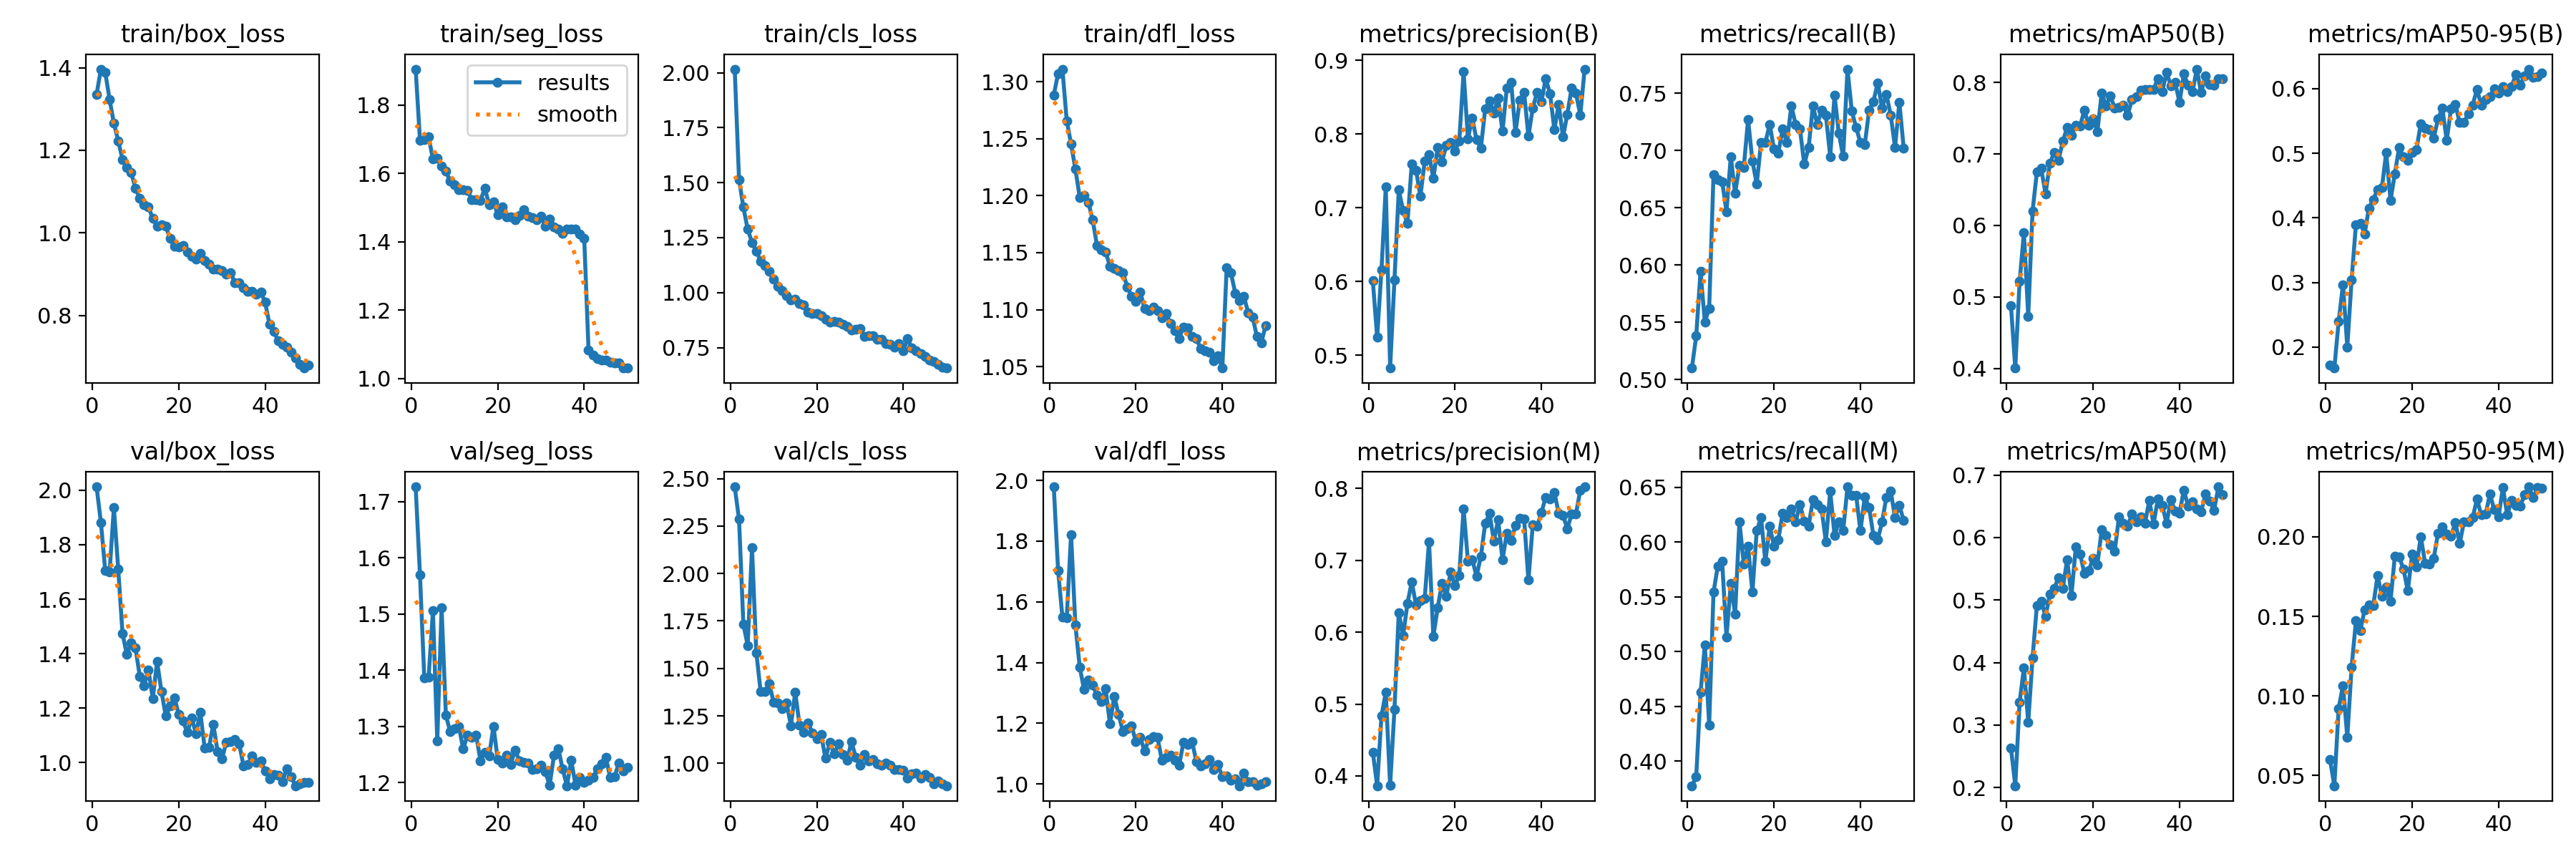

The file beside this chart, header and first rows:
epoch, time, train/box_loss, train/seg_loss, train/cls_loss, train/dfl_loss, metrics/precision(B), metrics/recall(B), metrics/mAP50(B), metrics/mAP50-95(B), metrics/precision(M), metrics/recall(M), metrics/mAP50(M), metrics/mAP50-95(M), val/box_loss, val/seg_loss, val/cls_loss, val/dfl_loss, lr/pg0, lr/pg1, lr/pg2
1, 129.9, 1.335, 1.905, 2.016, 1.288, 0.6007, 0.51, 0.4878, 0.1723, 0.4331, 0.3775, 0.2632, 0.05993, 2.013, 1.726, 2.457, 1.979, 0.0006638, 0.0006638, 0.0006638
2, 230.2, 1.397, 1.698, 1.515, 1.307, 0.5242, 0.5382, 0.4005, 0.1674, 0.3862, 0.3855, 0.2029, 0.04358, 1.881, 1.569, 2.286, 1.703, 0.001304, 0.001304, 0.001304
3, 328.8, 1.389, 1.699, 1.389, 1.311, 0.6157, 0.5944, 0.5215, 0.2394, 0.4836, 0.4627, 0.3364, 0.09223, 1.705, 1.386, 1.733, 1.55, 0.001918, 0.001918, 0.001918
4, 427.2, 1.324, 1.707, 1.288, 1.266, 0.7284, 0.5502, 0.5895, 0.2966, 0.5164, 0.506, 0.3911, 0.1065, 1.699, 1.387, 1.621, 1.548, 0.001881, 0.001881, 0.001881
5, 524.6, 1.265, 1.642, 1.228, 1.245, 0.4824, 0.5623, 0.4731, 0.2001, 0.3867, 0.4331, 0.3048, 0.07403, 1.937, 1.505, 2.135, 1.821, 0.001842, 0.001842, 0.001842
6, 622.6, 1.223, 1.644, 1.188, 1.223, 0.6017, 0.6787, 0.6202, 0.3044, 0.4922, 0.5542, 0.4074, 0.1183, 1.711, 1.274, 1.584, 1.524, 0.001802, 0.001802, 0.001802
7, 720.8, 1.178, 1.621, 1.143, 1.199, 0.7243, 0.6747, 0.6746, 0.3898, 0.6275, 0.5783, 0.4912, 0.1472, 1.474, 1.51, 1.377, 1.386, 0.001762, 0.001762, 0.001762
8, 819.5, 1.158, 1.606, 1.122, 1.2, 0.6965, 0.6729, 0.6797, 0.392, 0.5948, 0.5823, 0.4986, 0.1409, 1.397, 1.319, 1.38, 1.311, 0.001723, 0.001723, 0.001723
9, 919.6, 1.146, 1.577, 1.097, 1.194, 0.6788, 0.6466, 0.6443, 0.3751, 0.6398, 0.5136, 0.474, 0.1541, 1.44, 1.29, 1.42, 1.343, 0.001683, 0.001683, 0.001683
10, 1019, 1.108, 1.567, 1.061, 1.179, 0.7593, 0.6948, 0.6867, 0.415, 0.67, 0.5623, 0.5091, 0.1573, 1.421, 1.296, 1.322, 1.326, 0.001644, 0.001644, 0.001644
11, 1118, 1.083, 1.553, 1.028, 1.156, 0.7508, 0.6626, 0.7019, 0.4282, 0.6379, 0.5341, 0.5181, 0.1567, 1.317, 1.299, 1.317, 1.292, 0.001604, 0.001604, 0.001604
12, 1216, 1.067, 1.552, 1.009, 1.153, 0.7156, 0.6867, 0.6914, 0.4441, 0.6444, 0.6185, 0.5363, 0.1756, 1.283, 1.26, 1.287, 1.272, 0.001564, 0.001564, 0.001564
13, 1315, 1.062, 1.55, 0.9863, 1.15, 0.763, 0.6852, 0.7177, 0.4464, 0.6465, 0.5803, 0.519, 0.1628, 1.34, 1.284, 1.32, 1.313, 0.001525, 0.001525, 0.001525
14, 1413, 1.035, 1.523, 0.9674, 1.138, 0.7722, 0.7269, 0.7369, 0.5008, 0.7262, 0.5964, 0.5647, 0.1686, 1.236, 1.28, 1.199, 1.198, 0.001485, 0.001485, 0.001485
15, 1510, 1.016, 1.522, 0.9705, 1.136, 0.7399, 0.6908, 0.7261, 0.4273, 0.594, 0.5542, 0.5073, 0.1596, 1.371, 1.284, 1.376, 1.289, 0.001446, 0.001446, 0.001446
16, 1608, 1.02, 1.521, 0.9502, 1.134, 0.7815, 0.6707, 0.7404, 0.4682, 0.634, 0.6104, 0.5847, 0.1879, 1.263, 1.239, 1.202, 1.229, 0.001406, 0.001406, 0.001406
17, 1705, 1.017, 1.557, 0.9436, 1.133, 0.7629, 0.7068, 0.7393, 0.5092, 0.668, 0.6222, 0.5737, 0.1873, 1.171, 1.253, 1.165, 1.172, 0.001366, 0.001366, 0.001366
18, 1804, 0.9858, 1.509, 0.9098, 1.12, 0.7847, 0.7068, 0.761, 0.495, 0.6497, 0.5823, 0.5423, 0.1796, 1.208, 1.247, 1.212, 1.182, 0.001327, 0.001327, 0.001327
19, 1903, 0.9672, 1.518, 0.9034, 1.112, 0.7886, 0.7229, 0.74, 0.4887, 0.6842, 0.6145, 0.5472, 0.166, 1.239, 1.3, 1.158, 1.191, 0.001287, 0.001287, 0.001287
20, 2001, 0.9665, 1.479, 0.9034, 1.107, 0.7774, 0.7012, 0.7492, 0.5017, 0.6645, 0.5967, 0.5665, 0.189, 1.178, 1.24, 1.128, 1.14, 0.001248, 0.001248, 0.001248
21, 2099, 0.9692, 1.502, 0.8943, 1.116, 0.7907, 0.698, 0.7313, 0.5057, 0.6794, 0.6024, 0.5568, 0.1811, 1.152, 1.235, 1.152, 1.154, 0.001208, 0.001208, 0.001208
22, 2196, 0.9539, 1.473, 0.879, 1.101, 0.8844, 0.7189, 0.7856, 0.5456, 0.7718, 0.6265, 0.6126, 0.2001, 1.111, 1.248, 1.026, 1.109, 0.001168, 0.001168, 0.001168
23, 2294, 0.944, 1.473, 0.8645, 1.099, 0.7938, 0.7068, 0.7667, 0.539, 0.6988, 0.6225, 0.6035, 0.1835, 1.164, 1.232, 1.109, 1.146, 0.001129, 0.001129, 0.001129
24, 2393, 0.9368, 1.464, 0.8699, 1.102, 0.8215, 0.7391, 0.7809, 0.5369, 0.7009, 0.6306, 0.589, 0.1827, 1.107, 1.257, 1.052, 1.156, 0.001089, 0.001089, 0.001089
25, 2492, 0.9502, 1.477, 0.8647, 1.099, 0.7922, 0.7229, 0.7646, 0.5238, 0.6781, 0.6185, 0.5779, 0.1866, 1.184, 1.239, 1.101, 1.154, 0.00105, 0.00105, 0.00105
26, 2591, 0.9333, 1.493, 0.8556, 1.093, 0.781, 0.7189, 0.7647, 0.5534, 0.7057, 0.6345, 0.6332, 0.2024, 1.055, 1.236, 1.048, 1.079, 0.00101, 0.00101, 0.00101
27, 2690, 0.9239, 1.476, 0.8462, 1.097, 0.8344, 0.688, 0.7677, 0.5694, 0.7514, 0.6191, 0.6225, 0.2062, 1.057, 1.234, 1.016, 1.087, 0.0009704, 0.0009704, 0.0009704
28, 2788, 0.9121, 1.47, 0.8313, 1.088, 0.8454, 0.7025, 0.7542, 0.5202, 0.7651, 0.6149, 0.6188, 0.202, 1.141, 1.222, 1.115, 1.095, 0.0009308, 0.0009308, 0.0009308
29, 2888, 0.9113, 1.464, 0.8316, 1.081, 0.8286, 0.739, 0.776, 0.5686, 0.7272, 0.6385, 0.6376, 0.2004, 1.041, 1.225, 1.033, 1.079, 0.0008912, 0.0008912, 0.0008912
30, 2986, 0.9088, 1.474, 0.8364, 1.075, 0.8485, 0.7229, 0.7799, 0.5759, 0.7564, 0.6345, 0.625, 0.209, 1.013, 1.23, 0.9911, 1.062, 0.0008516, 0.0008516, 0.0008516
31, 3085, 0.8994, 1.445, 0.8015, 1.085, 0.804, 0.7349, 0.7887, 0.5473, 0.7008, 0.6305, 0.6328, 0.1959, 1.074, 1.219, 1.048, 1.136, 0.000812, 0.000812, 0.000812
32, 3184, 0.9026, 1.466, 0.8031, 1.084, 0.8625, 0.7309, 0.7902, 0.5474, 0.7382, 0.6001, 0.6224, 0.2094, 1.078, 1.195, 1.013, 1.131, 0.0007724, 0.0007724, 0.0007724
33, 3283, 0.8799, 1.444, 0.8033, 1.076, 0.8703, 0.6948, 0.7902, 0.5614, 0.7273, 0.6466, 0.6592, 0.2094, 1.086, 1.248, 1.021, 1.14, 0.0007328, 0.0007328, 0.0007328
34, 3382, 0.8791, 1.438, 0.7863, 1.075, 0.802, 0.7483, 0.7901, 0.5747, 0.7485, 0.6064, 0.6218, 0.2119, 1.069, 1.26, 0.999, 1.073, 0.0006932, 0.0006932, 0.0006932
35, 3479, 0.8666, 1.425, 0.7874, 1.066, 0.8464, 0.7149, 0.8056, 0.5987, 0.7583, 0.6185, 0.6622, 0.2237, 0.9872, 1.224, 0.9892, 1.059, 0.0006536, 0.0006536, 0.0006536
36, 3577, 0.8581, 1.438, 0.7669, 1.064, 0.8565, 0.6949, 0.7871, 0.5744, 0.7579, 0.6104, 0.6516, 0.2138, 0.9936, 1.194, 1.002, 1.066, 0.000614, 0.000614, 0.000614
37, 3675, 0.8583, 1.438, 0.7657, 1.062, 0.797, 0.7711, 0.8141, 0.583, 0.6725, 0.6506, 0.6229, 0.2141, 1.025, 1.239, 0.9913, 1.081, 0.0005744, 0.0005744, 0.0005744
38, 3774, 0.8508, 1.438, 0.7516, 1.055, 0.8355, 0.7344, 0.7953, 0.588, 0.7493, 0.6426, 0.6605, 0.227, 1.002, 1.195, 0.9679, 1.047, 0.0005348, 0.0005348, 0.0005348
39, 3873, 0.8568, 1.422, 0.769, 1.059, 0.8567, 0.72, 0.7997, 0.5996, 0.7475, 0.6426, 0.6426, 0.2169, 1.007, 1.21, 0.967, 1.064, 0.0004952, 0.0004952, 0.0004952
40, 3972, 0.8316, 1.41, 0.7342, 1.049, 0.8438, 0.7068, 0.7718, 0.5936, 0.7665, 0.6104, 0.6389, 0.2127, 0.9696, 1.2, 0.9635, 1.023, 0.0004556, 0.0004556, 0.0004556
41, 4067, 0.7784, 1.083, 0.7897, 1.137, 0.8754, 0.7053, 0.8118, 0.6036, 0.7879, 0.6415, 0.676, 0.2309, 0.9412, 1.204, 0.9241, 1.026, 0.000416, 0.000416, 0.000416
42, 4159, 0.7614, 1.069, 0.7489, 1.132, 0.8549, 0.7349, 0.7958, 0.5951, 0.7853, 0.6315, 0.6504, 0.2138, 0.9567, 1.208, 0.9444, 1.013, 0.0003764, 0.0003764, 0.0003764
43, 4251, 0.7386, 1.059, 0.7367, 1.114, 0.806, 0.743, 0.7869, 0.6029, 0.7946, 0.6061, 0.6567, 0.2231, 0.9548, 1.224, 0.9503, 1.017, 0.0003368, 0.0003368, 0.0003368
44, 4342, 0.7301, 1.054, 0.7225, 1.108, 0.8402, 0.759, 0.8187, 0.6224, 0.7656, 0.6024, 0.6455, 0.2196, 0.9316, 1.233, 0.9223, 0.9943, 0.0002972, 0.0002972, 0.0002972
45, 4431, 0.7235, 1.055, 0.7106, 1.111, 0.7962, 0.7373, 0.7857, 0.6048, 0.7629, 0.6185, 0.6416, 0.2193, 0.9779, 1.245, 0.9393, 1.035, 0.0002576, 0.0002576, 0.0002576
46, 4520, 0.7115, 1.048, 0.6949, 1.097, 0.8271, 0.749, 0.8096, 0.6197, 0.7438, 0.6411, 0.6693, 0.2263, 0.9497, 1.209, 0.9271, 1.008, 0.000218, 0.000218, 0.000218
47, 4611, 0.6971, 1.046, 0.6853, 1.094, 0.8628, 0.7309, 0.7967, 0.6302, 0.7651, 0.6466, 0.6582, 0.2314, 0.9154, 1.21, 0.8935, 1.008, 0.0001784, 0.0001784, 0.0001784
48, 4701, 0.6813, 1.045, 0.6734, 1.076, 0.8555, 0.7028, 0.7959, 0.618, 0.7649, 0.6225, 0.6437, 0.2245, 0.9234, 1.234, 0.9075, 0.995, 0.0001388, 0.0001388, 0.0001388
49, 4791, 0.6724, 1.031, 0.6602, 1.071, 0.8257, 0.742, 0.8049, 0.6184, 0.7978, 0.6337, 0.6812, 0.2309, 0.9277, 1.22, 0.8918, 1, 9.92e-05, 9.92e-05, 9.92e-05
50, 4880, 0.6799, 1.031, 0.6569, 1.086, 0.8882, 0.7022, 0.8054, 0.6241, 0.8024, 0.6198, 0.6682, 0.2304, 0.9284, 1.226, 0.882, 1.009, 5.96e-05, 5.96e-05, 5.96e-05
